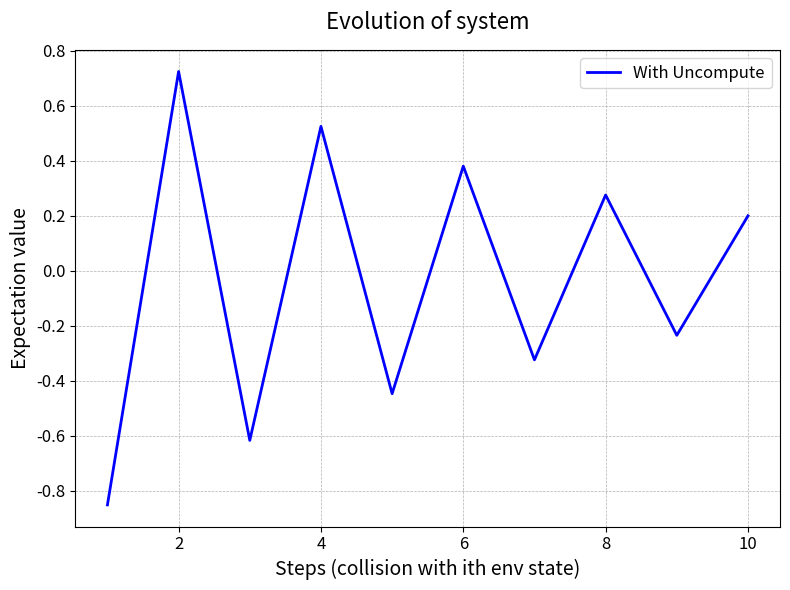

This chart was generated by the following Python code:
# -*- coding: utf-8 -*-
"""
Created on Wed Oct 30 13:20:47 2024

[redacted]
"""

import numpy as np
import matplotlib.pyplot as plt
import time

start = time.time()

a = np.array([0,0,1])
b1 = np.array([0,1,0])
b2 = np.array([1,0,0])

mapAB = np.array([[0,0,0], [1,0,0], [0,0,1],[0,1,0],[0,0,0],[0,0,0]])

def U_mkl(m,k,l,phi,theta):
    return (np.cos(theta)*np.outer(k,k)) + (np.cos(theta)*np.outer(l,l)) + (np.exp(1j*phi)*np.sin(theta)*np.outer(k,l)) - (np.exp(-1j*phi)*np.sin(theta)*np.outer(l,k)) + np.outer(m,m)

def partial_trace(rho, dims, axis=0):
    """
    Takes partial trace over the subsystem defined by 'axis'
    rho: a matrix
    dims: a list containing the dimension of each subsystem
    axis: the index of the subsytem to be traced out
    (We assume that each subsystem is square)
    """
    dims_ = np.array(dims)
    # Reshape the matrix into a tensor with the following shape:
    # [dim_0, dim_1, ..., dim_n, dim_0, dim_1, ..., dim_n]
    # Each subsystem gets one index for its row and another one for its column
    reshaped_rho = rho.reshape(np.concatenate((dims_, dims_), axis=None))

    # Move the subsystems to be traced towards the end
    reshaped_rho = np.moveaxis(reshaped_rho, axis, -1)
    reshaped_rho = np.moveaxis(reshaped_rho, len(dims)+axis-1, -1)

    # Trace over the very last row and column indices
    traced_out_rho = np.trace(reshaped_rho, axis1=-2, axis2=-1)

    # traced_out_rho is still in the shape of a tensor
    # Reshape back to a matrix
    dims_untraced = np.delete(dims_, axis)
    rho_dim = np.prod(dims_untraced)
    return traced_out_rho.reshape([rho_dim, rho_dim])

#pauli matrices
pauli_y = np.array([[0, -1j], [1j, 0]])
pauli_x = np.array([[0,1],[1,0]])
pauli_z = np.array([[1,0],[0,-1]])

#initial conditions
dt = 0.2
U = np.cos(dt)**2 * pauli_y - np.sin(dt)**2 * pauli_z
sys_state = np.array([1,0])
state_initial = np.kron(sys_state,a)
total_operator = np.kron(np.kron(U,np.eye(3)),U) #U x I(3) x U
phi_init = 0
theta_init = np.pi/4
len_states = 10
threshold = 10e-5

#data
data = []
steps = np.arange(1,len_states+1,step=1)

#create states
for i in range(len_states):
    if i == 0:
        #generation
        U_i = np.kron(np.eye(2),U_mkl(b1,a,b2,phi_init,theta_init))
        mapAB_i = np.kron(np.eye(2),mapAB)
        state = np.matmul(mapAB_i,np.matmul(U_i,state_initial))
        #apply unitary on system and nth env state
        state = np.matmul(total_operator,state)
        memory = state
        #Take SVD
        state = state.reshape(2, 6)
        U, S, Vh = np.linalg.svd(state, full_matrices=False)
        U_dagger = np.conjugate(U).T
        # Reconstruct + uncompute
        state = np.dot(np.dot(U_dagger,U), np.dot(np.diag(S), Vh))  
        state = state.flatten()
        state = np.where(np.abs(state) < threshold, 0, state)
    elif i == len_states-1:
        U_i = np.kron(np.eye(2),np.kron(np.matmul(U_mkl(a,b1,b2,0,np.pi/2),U_mkl(b2, a, b1, 0, np.pi/2)),np.eye(2**i)))
        mapAB_i = np.kron(np.eye(2),np.kron(mapAB,np.eye(2**i)))
        state = np.matmul(mapAB_i,np.matmul(U_i,state))
        #apply
        total_operator_i = np.kron(total_operator,np.eye(2**i))
        state = np.matmul(total_operator_i,state)
        #Take SVD
        state = state.reshape(2, 3*2**(i+1))
        U, S, Vh = np.linalg.svd(state, full_matrices=False)
        U_dagger = np.conjugate(U).T
        # Reconstruct + uncompute
        state = np.dot(np.dot(U_dagger,U), np.dot(np.diag(S), Vh))
        # Flatten to compare with original
        state = state.flatten()
        state = np.where(np.abs(state) < threshold, 0, state)

    else:
        U_i = np.kron(np.eye(2),np.kron(U_mkl(b2,a,b1,0,np.pi/2),np.eye(2**i)))
        mapAB_i = np.kron(np.eye(2),np.kron(mapAB,np.eye(2**i)))
        state = np.matmul(mapAB_i,np.matmul(U_i,state))
        #apply
        total_operator_i = np.kron(total_operator,np.eye(2**i))
        state = np.matmul(total_operator_i,state)
        #Take SVD
        state = state.reshape(2, 3*2**(i+1))
        U, S, Vh = np.linalg.svd(state, full_matrices=False)
        U_dagger = np.conjugate(U).T
        # Reconstruct + uncompute
        state = np.dot(np.dot(U_dagger,U), np.dot(np.diag(S), Vh))
        # Flatten to compare with original
        state = state.flatten()
        state = np.where(np.abs(state) < threshold, 0, state)

    dens_op = np.outer(state,state)
    traced_out_rho = partial_trace(dens_op, [6,2**(i+1)]) #env
    sys = partial_trace(dens_op, [2,3*2**(i+1)],axis=1) #sys
    exp_sig = np.matrix.trace((np.matmul(sys,pauli_z)))
    data.append(exp_sig.item())

end = time.time()
print(end - start)

# Create the figure and axis objects
fig, ax = plt.subplots(figsize=(8, 6))

# Plot the data
ax.plot(steps, data, label="With Uncompute", color="blue", linewidth=2)

# Add title and labels with proper font size
ax.set_title("Evolution of system", fontsize=16, pad=15)
ax.set_xlabel("Steps (collision with ith env state)", fontsize=14)
ax.set_ylabel("Expectation value", fontsize=14)

# Add a grid for better readability
ax.grid(True, which='both', linestyle='--', linewidth=0.5)

# Add a legend with a frame
ax.legend(loc='upper right', fontsize=12, frameon=True)

# Increase the ticks font size for better visibility
ax.tick_params(axis='both', which='major', labelsize=12)

# Set tighter layout for padding
plt.tight_layout()

#plt.savefig("Evolution of expectation pauli z.jpg",dpi=200)
# Show the plot
plt.show()